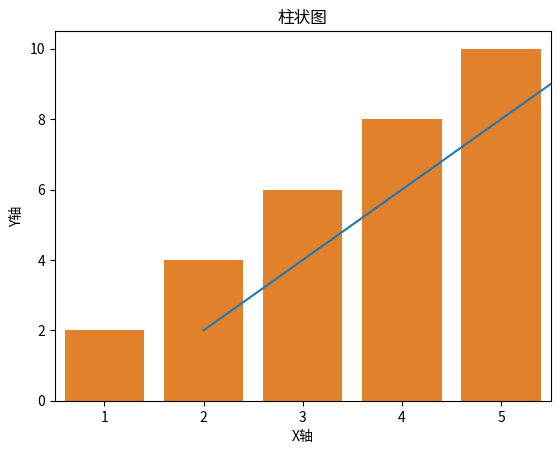

Generate this figure with matplotlib:
import seaborn as sns
import matplotlib.pyplot as plt

# 折线图
def plot_line():
    x = [1, 2, 3, 4, 5]
    y = [2, 4, 6, 8, 10]
    sns.lineplot(x=x, y=y)
    plt.title("折线图")
    plt.xlabel("X轴")
    plt.ylabel("Y轴")
    plt.show()

# 散点图
def plot_scatter():
    x = [1, 2, 3, 4, 5]
    y = [2, 4, 6, 8, 10]
    sns.scatterplot(x=x, y=y)
    plt.title("散点图")
    plt.xlabel("X轴")
    plt.ylabel("Y轴")
    plt.show()

# 柱状图
def plot_bar():
    x = [1, 2, 3, 4, 5]
    y = [2, 4, 6, 8, 10]
    sns.barplot(x=x, y=y)
    plt.title("柱状图")
    plt.xlabel("X轴")
    plt.ylabel("Y轴")
    plt.show()

# 在主函数中调用绘图函数
if __name__ == "__main__":
    plot_line()
    plot_scatter()
    plot_bar()
